Labelled photos from "makes", an image-classification folder in nazarlielmaddin/vehicle-recognizer. The possible labels are: BAIC, BMW, BYD, Bentley, Changan, Chery, Chevrolet, DFSK, Ford, GAC, Geely, GWM, HOWO, Haval, Honda, Hyundai, Infiniti, Jeep, Kia, Lada, Land Rover, Lexus, Li Auto, Lynk, Lynk and Co, Mazda, Mercedes-Benz, Mitsubishi, Nissan, Porsche, Soueast, Toyota, Volkswagen, Zeekr.

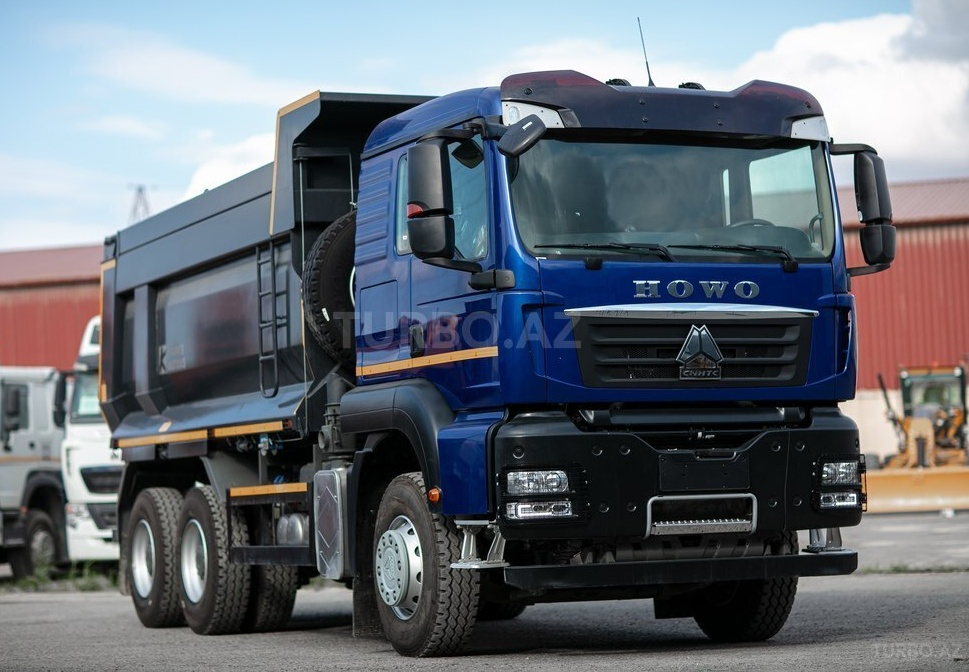
Label: HOWO

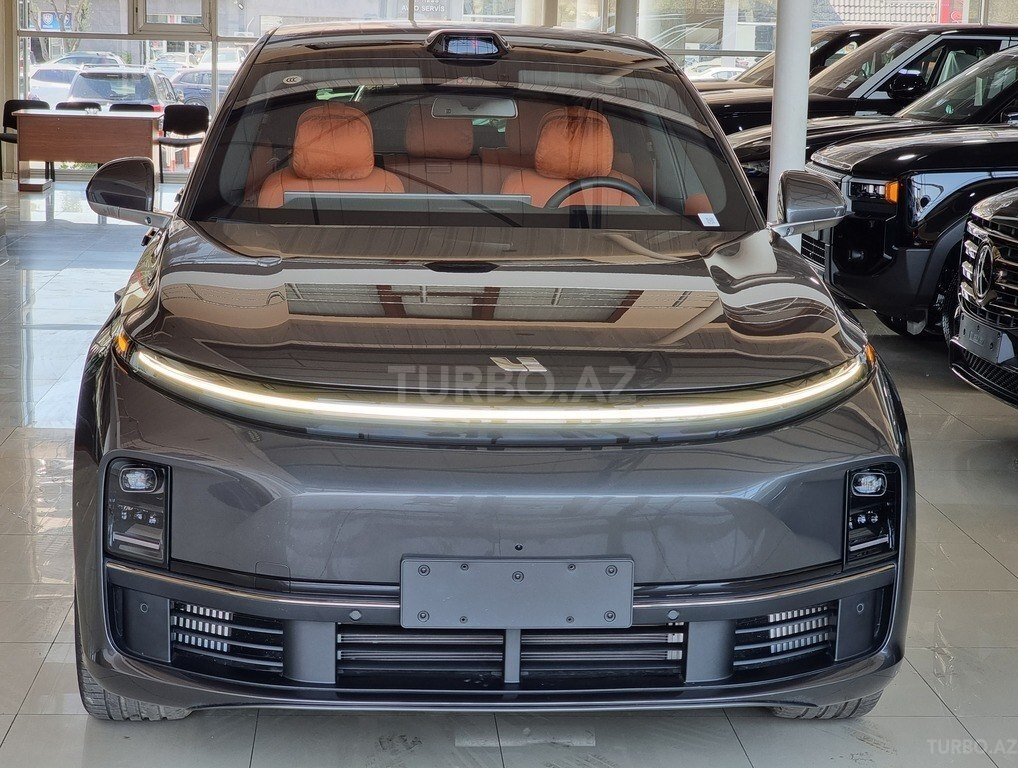
Label: Li Auto

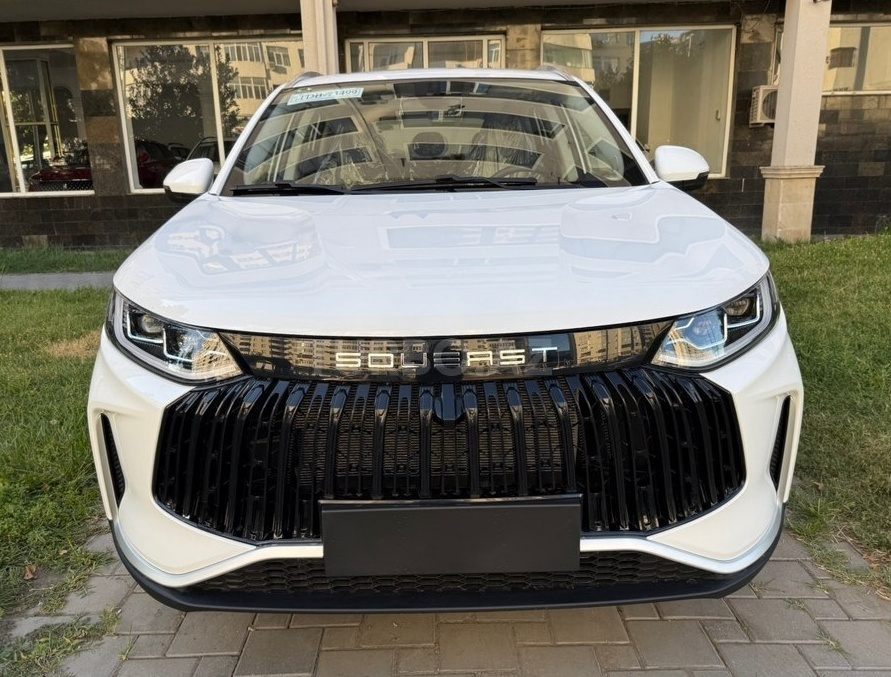
Label: Soueast

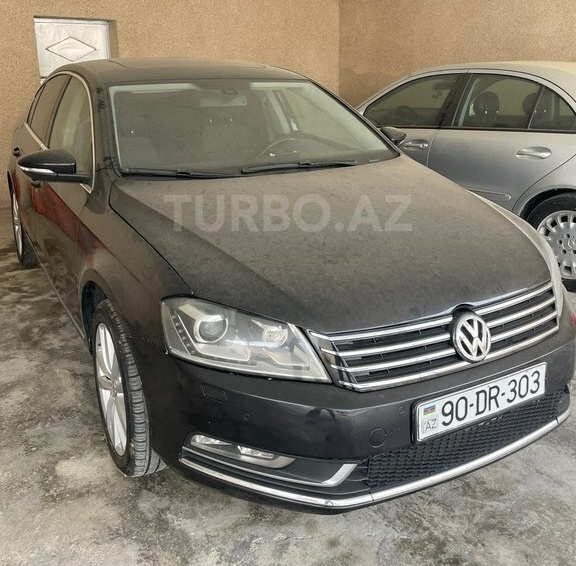
Label: Volkswagen

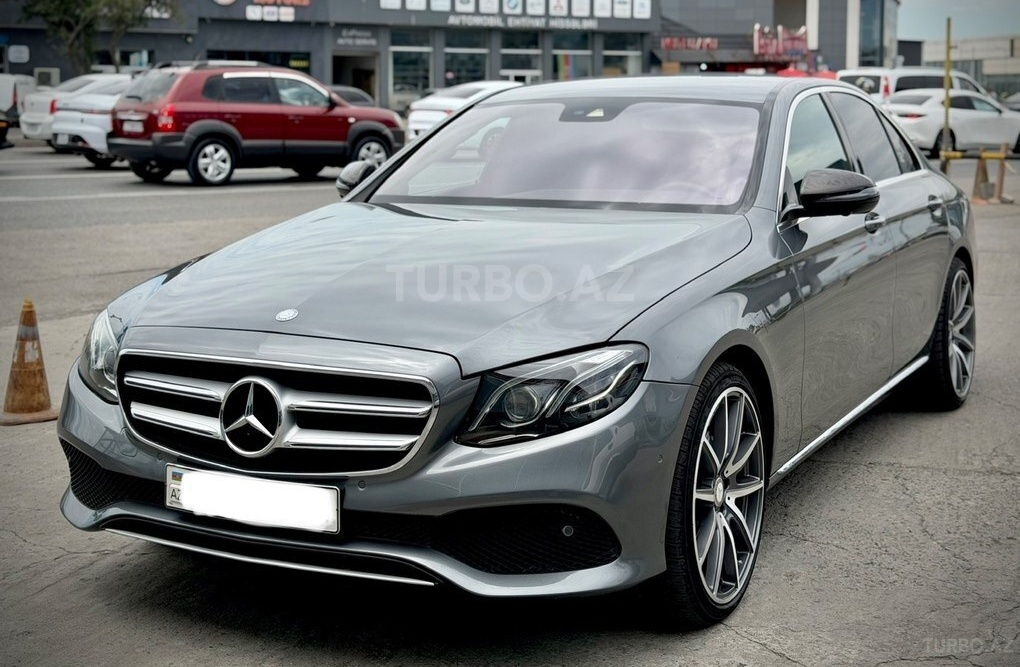
Label: Mercedes-Benz

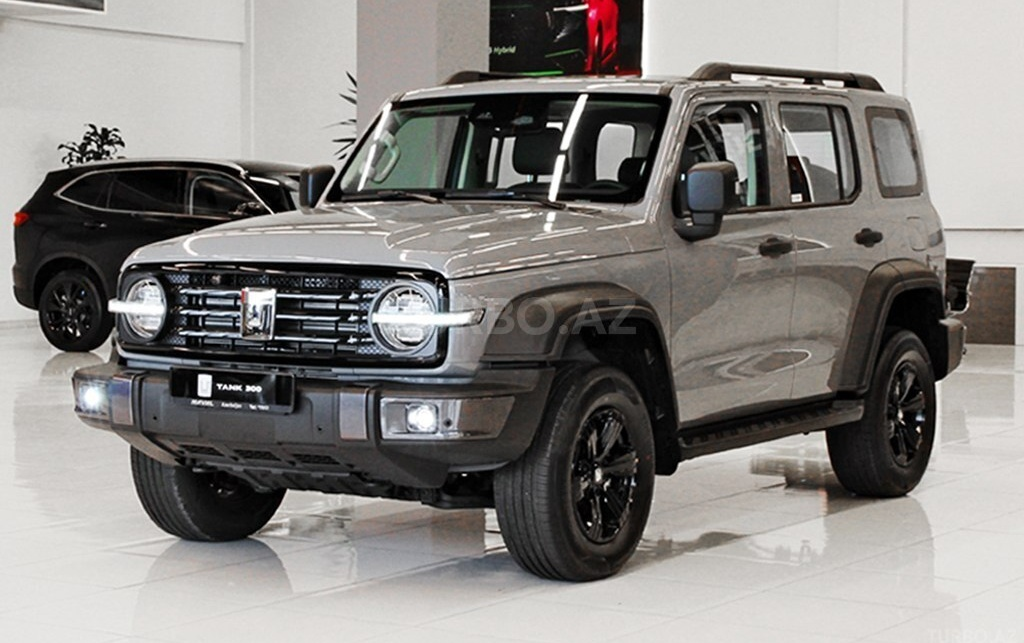
Label: GWM
